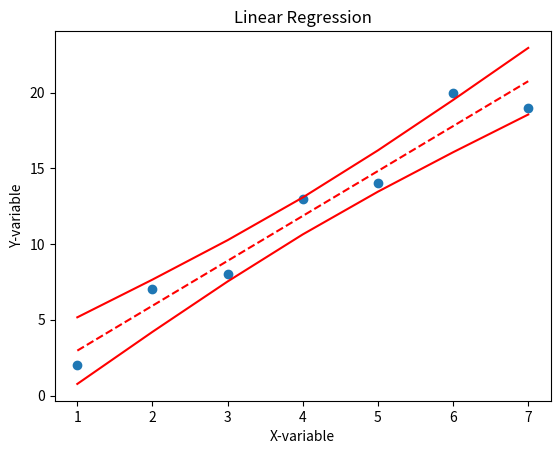

The script that saved this image:
#! /usr/bin/python

#####################################################################################################################
######################################### Oridinary Least Square Regression #########################################
######################################### --------------------------------- #########################################
# a model that predicts the behaviour of a dependent variable (yi) for every independent varaible (xi) described by a
# line equation yi = b0+b1*xi+ei, where b0 is called slope, b1 is called yi intercept and ei is the error that lies
# between the yi and xi relation. The goal is to find the estimated values b^0 and b^1 that provides the "best" fit
# for the data points. The "best" fit here means a line that minimize the sum of squared residuals e^i, where
# e^i = yi-b^0-b^1*xi. Therefore, by expanding the objective funtion Q(b^0,b^1) = Sum( (e^i)^2 ) we estimate b^0 and
# b^1, where b^0 = mean(y) - b^1* mean(x), and b^1 = Cov(x,y)/Var(x)
######################################################################################################################

#import os, sys
import matplotlib.pyplot as plt
#import statistics as stats
from scipy import stats
import numpy as np


class linearRegression1D:
    
    def __init__(self, x, y):
        self.x = x
        self.y = y
        self.n = np.size(x)
        self.xm = np.mean(x)
        self.ym = np.mean(y)
        
    def linearRegression1D_fit(self):     
        try:
            b0 = b1 = None
            xmean = self.xm 
            ymean = self.ym            
            bVar = np.var(self.x, ddof=1)
            bCov = np.cov(self.x, self.y, ddof=1)           
            # In numpy cov function, the return value is a matrix with cov of all elements, so pick the non-diagonal value            
            if bVar>0: 
                b1 = bCov.item((0,1))/bVar
                b0 = ymean - b1*xmean               
            return (b0, b1)
        except Exception as err:
            print (err)

    def linearRegression1D_predict(self, b0, b1):
        self.b0 = b0
        self.b1 = b1
        #print ("\nb0 = {} \nb1 = {} \nx = {}".format(self.b0, self.b1, x))
        y_pred = self.b0 + self.b1*self.x
        return y_pred

    def linearRegression1D_meanSquaredError(self, y_pred):
        self.y_pred = y_pred
        #print('Y-pred:', y_pred)
        y_res = self.y - self.y_pred
        #print (y_res)
        mse = np.sum([yi*yi for yi in y_res])/(self.n-2)
        #print ('mse--->',mse)
        return mse

    def LinearRegression1D_standardError(self, mse):
        try:
            xmean = self.xm
            self.mse = mse
            # mean squared deviation
            #print ('xmean:', xmean)
            xdevsq = np.sum([ (xi-xmean)**2 for xi in self.x])
            #print('mdevsq:', xdevsq)
            if xdevsq>0 and self.n > 0:
                ret = []       
                for xi in self.x:
                    standardError = np.sqrt( self.mse * ( 1./self.n + (xi-xmean)**2/xdevsq ) )
                    ret.append(standardError)
                #print ('se:', ret)
                return ret
            return None
        except Exception as err:
            print (err)
    
        
#####
x = np.array([1, 2, 3, 4, 5, 6, 7])
y = np.array([2, 7, 8, 13, 14, 20, 19])

#x = np.array([0, 1, 2, 3, 4, 5, 6, 7, 8, 9])
#y = np.array([1, 3, 2, 5, 7, 8, 8, 9, 10, 12])

linreg = linearRegression1D(x, y)        

# get regression model parameters
b = linreg.linearRegression1D_fit()

# get the predicted response vector and residuals
y_fit = linreg.linearRegression1D_predict(b[0], b[1])

# get mean squared error/variance
mse = linreg.linearRegression1D_meanSquaredError(y_fit)

# get variance of each data point from the fitted line
y_fit_var = linreg.LinearRegression1D_standardError(mse)

# using student's t-distribution single tail, for n-2 dof, construct the upper and lower CI (95%)
ndof = len(x) - 2
t_crit = stats.t.ppf(1-0.05, ndof)

y_ci_low = [yi-t_crit*yvar for yi, yvar in zip(y_fit, y_fit_var)]
y_ci_hi  = [yi+t_crit*yvar for yi, yvar in zip(y_fit, y_fit_var)]

# print
print ('\n inputs: ', '\n x: ', x, '\n y: ', y )
print ('\n b0: ', b[0], '\n b1: ', b[1], '\n y_fit: ', y_fit, '\n mse: ', mse, '\n y_fit_var: ', y_fit_var, '\n ndof: ', ndof, '\n t_crit: ', t_crit, '\n y_ci_low: ', y_ci_low,  '\n y_ci_hi: ', y_ci_hi)

# plot it
plt.scatter(x,y)
plt.plot(x,y_fit,'r--')
plt.plot(x,y_ci_low,'r')
plt.plot(x,y_ci_hi,'r')
plt.ylabel('Y-variable')
plt.xlabel('X-variable')
plt.title('Linear Regression')
#plt.show()
plt.savefig('linear_regression.png')
plt.savefig('linear_regression.pdf')


# ------------ Output -------------

# inputs:  
# x:  [1 2 3 4 5 6 7] 
# y:  [ 2  7  8 13 14 20 19]

# b0:  0.0 
# b1:  2.96428571429 
# y_fit:  [  2.96428571   5.92857143   8.89285714  11.85714286  14.82142857
#  17.78571429  20.75      ] 
# mse:  2.56428571429 
# y_fit_var:  [1.0911284179645384, 0.85595155308258541, 0.67668911862487213, 0.60524914755185322, 0.67668911862487213, 0.85595155308258541, 1.0911284179645384] 
# ndof:  5 
# t_crit:  2.01504837267 
# y_ci_low:  [0.76560917129319961, 4.2037876444487274, 7.529295835569167, 10.637536547309102, 13.457867264140598, 16.060930501591585, 18.551323457007484] 
# y_ci_hi:  [5.1629622572782292, 7.6533552126941302, 10.256418450145118, 13.076749166976613, 16.184989878716546, 19.510498069836984, 22.948676542992516]
 
# ------------ References ---------

# http://www.stat.uchicago.edu/~eichler/stat22000/Handouts/l23.pdf
# https://www.geeksforgeeks.org/linear-regression-python-implementation/
# https://www.linkedin.com/pulse/linear-regression-from-scratch-lovedeep-saini/
# https://www.geeksforgeeks.org/graph-plotting-in-python-set-1/
# mse: https://stats.stackexchange.com/questions/140536/whats-the-difference-between-the-variance-and-the-mean-squared-error
# standard error: http://www.real-statistics.com/regression/confidence-and-prediction-intervals/

# ----------- Definations that can be also caluclated using only numpy ------------

# var = np.sum( (xi - xmean)**2 for xi in self.x)/(n-1)   #OR
# var = (np.sum(xi**2 for xi in self.x) - n*(xmean**2))/(n-1) 
# cov = np.dot((self.x - xmean), (self.y - ymean))/(n-1)  #OR
# cov = (np.sum(xi*yi for xi, yi in zip(self.x, self.y))  - n*ymean*xmean)/(n-1)
